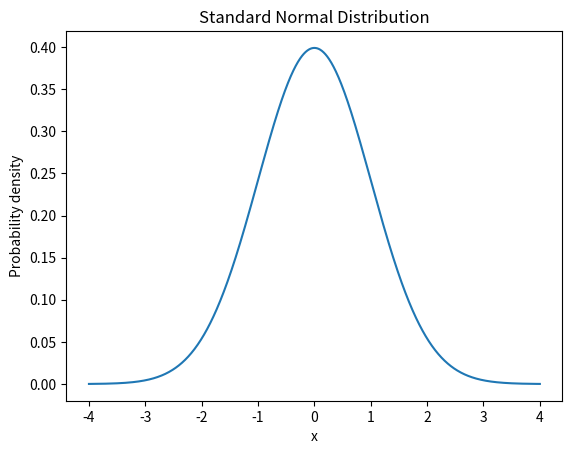

Recreate this plot in Python.
'''
Standard Normal Distribution

Plots the probability density of N(0,1),
the starting point for building Brownian motion.

'''
import numpy as np
import matplotlib.pyplot as plt

# x-axis: 1000 evenly spaced points from -4 to 4
x = np.linspace(-4, 4, 1000)

# y-axis: standard normal probability density function
y = np.exp(-x**2 / 2) / np.sqrt(2 * np.pi)

plt.plot(x, y)
plt.title("Standard Normal Distribution")
plt.xlabel("x")
plt.ylabel("Probability density")
plt.show()
